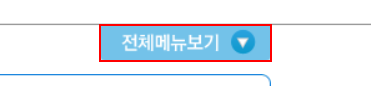
Task: RPA_프로젝트_6
Workflow: 206_KIND_DetailDataExtract

Step 1: click on the image '전체메뉴보기'

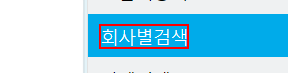
Step 2: click on the link '회사별검색'

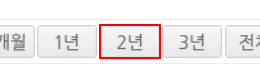
Step 3: click on the link

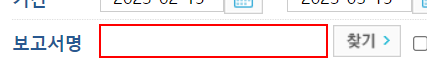
Step 4: type "신규상장" into the text box

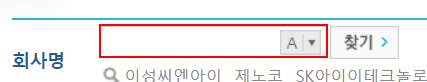
Step 5: type "[CurrentRow("종목코드").ToString]" into the text box

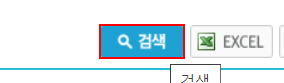
Step 6: click on the link '검색'

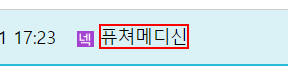
Step 7: click on the link 'companysum' in window '대한민국 대표 기업공시채널 KIND' (chrome.exe)

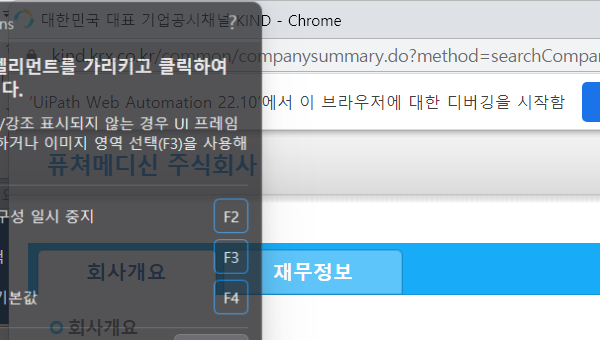
Step 8: Attach Browser 'chrome.exe 대한민국' in window '대한민국 대표 기업공시채널 KIND' (chrome.exe)

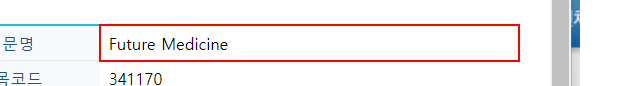
Step 9: get-text from the table cell

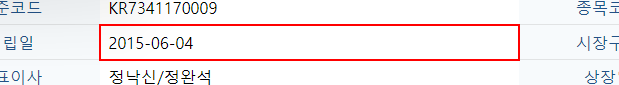
Step 10: get-text from the table cell

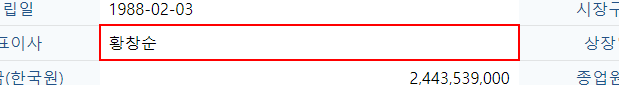
Step 11: get-text from the table cell

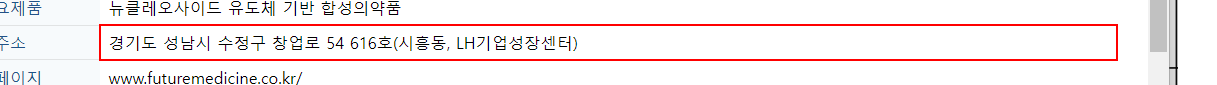
Step 12: get-text from the table cell

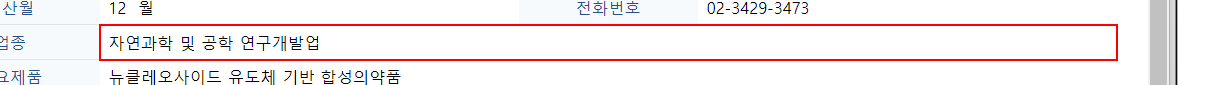
Step 13: get-text from the table cell

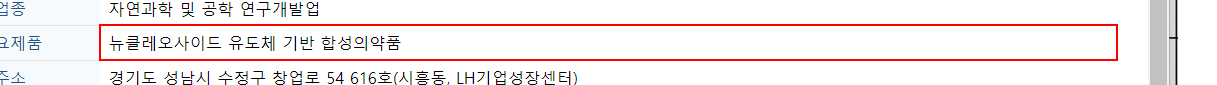
Step 14: get-text from the table cell

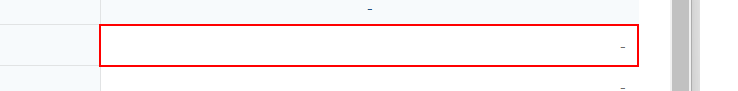
Step 15: get-text from the table cell

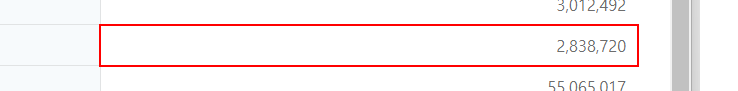
Step 16: get-text from the table cell

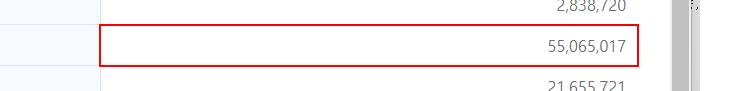
Step 17: get-text from the table cell

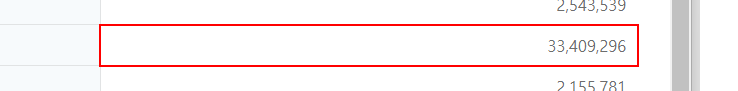
Step 18: get-text from the table cell